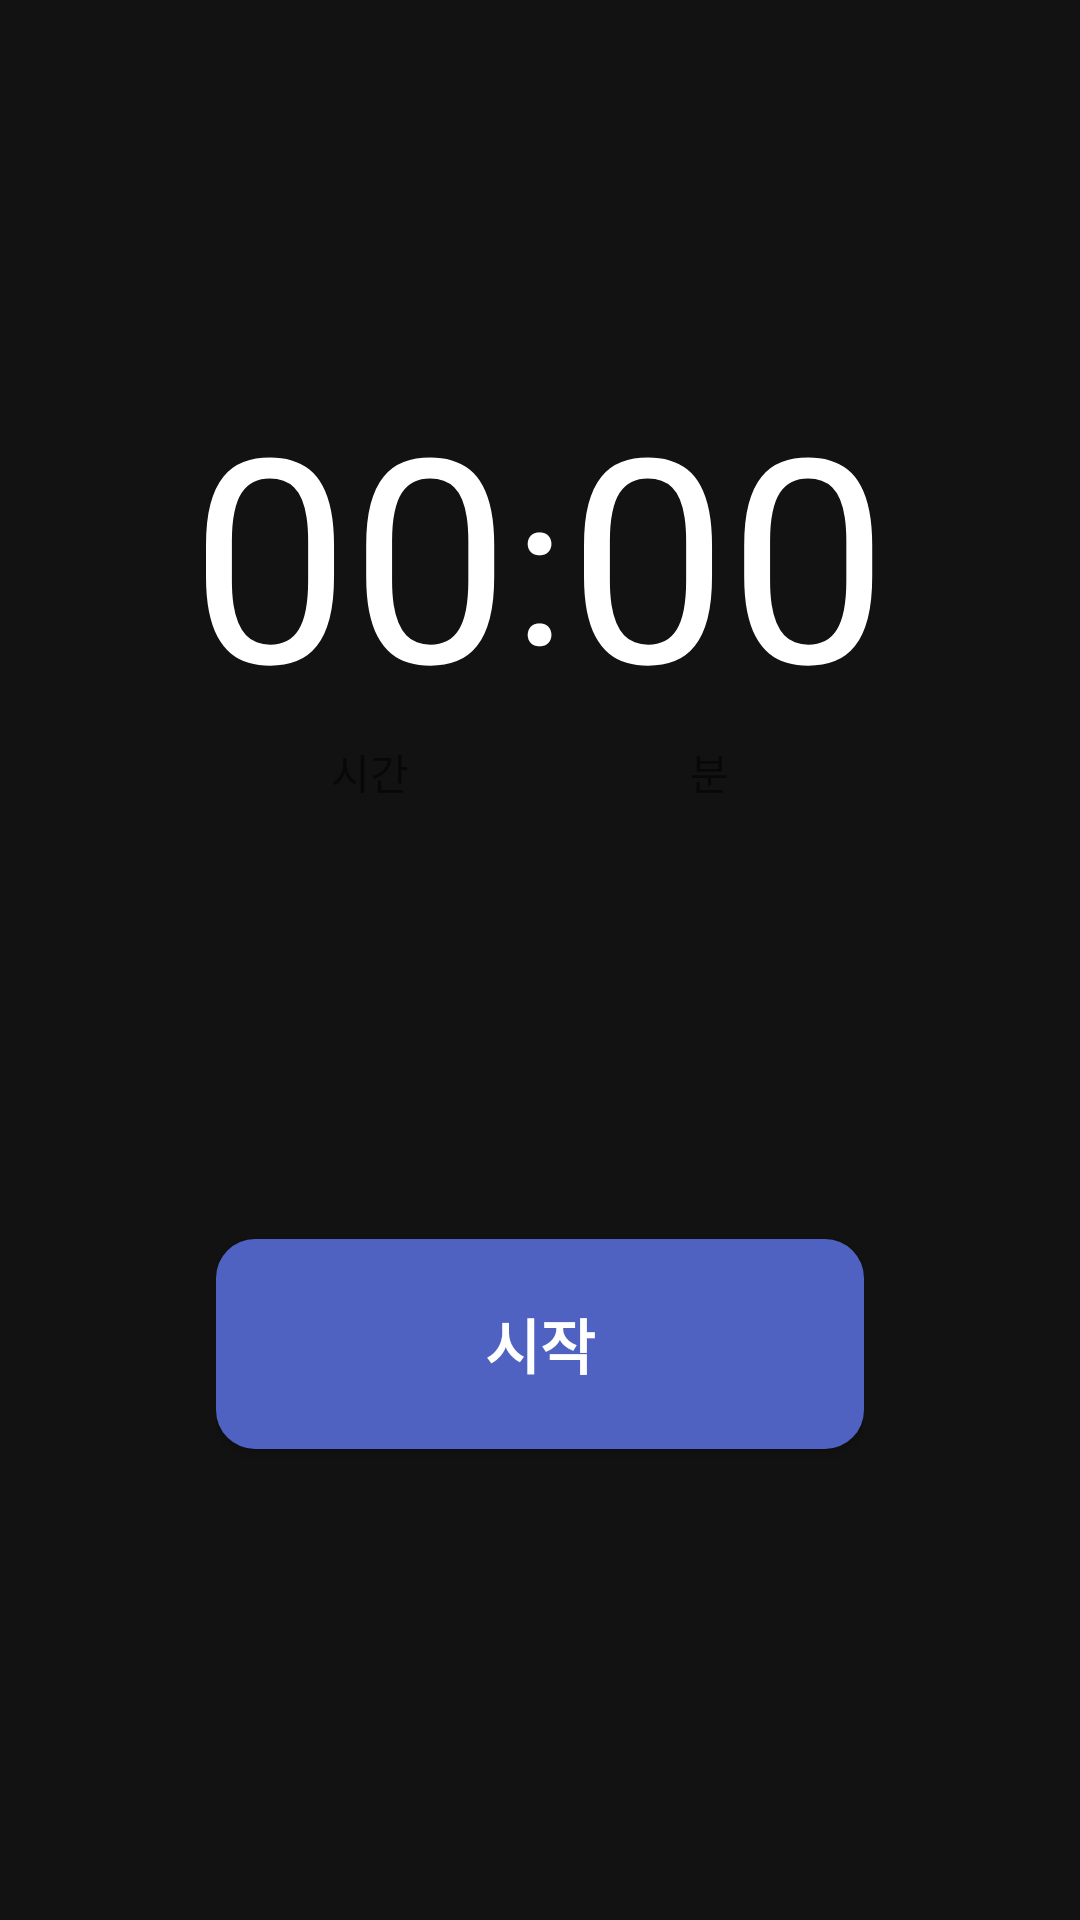

Layout XML and referenced resources for this Android screen:
<!-- AndroidManifest.xml: application theme Theme.Music_timer -->
<!-- res/layout/activity_example.xml -->
<?xml version="1.0" encoding="utf-8"?>
<LinearLayout xmlns:android="http://schemas.android.com/apk/res/android"
    xmlns:app="http://schemas.android.com/apk/res-auto"
    xmlns:tools="http://schemas.android.com/tools"
    android:layout_width="match_parent"
    android:layout_height="match_parent"
    android:background="#121212"
    android:orientation="vertical"
    tools:context=".MainActivity">

    <LinearLayout
        android:layout_width="match_parent"
        android:layout_height="0dp"
        android:layout_weight="1" />

    <LinearLayout
        android:layout_width="match_parent"
        android:layout_height="0dp"
        android:layout_weight="2"
        android:orientation="vertical">

        <LinearLayout
            android:layout_width="match_parent"
            android:layout_height="0dp"
            android:layout_weight="1">

            <LinearLayout
                android:layout_width="0dp"
                android:layout_height="match_parent"
                android:layout_weight="0.8" />

            <LinearLayout
                android:layout_width="0dp"
                android:layout_height="match_parent"
                android:layout_weight="3"
                android:orientation="horizontal">

                <LinearLayout
                    android:layout_width="0dp"
                    android:layout_height="match_parent"
                    android:layout_weight="1.2">

                    <EditText
                        android:id="@+id/et_hour"
                        android:layout_width="match_parent"
                        android:layout_height="match_parent"
                        android:autoSizeTextType="uniform"
                        android:background="@null"
                        android:imeOptions="actionNext"
                        android:inputType="number"
                        android:maxLength="2"
                        android:selectAllOnFocus="true"
                        android:text="00"
                        android:textAlignment="center"
                        android:textColor="@color/white"
                        android:textSize="95sp" />

                </LinearLayout>

                <TextView
                    android:id="@+id/tv_semi"
                    android:layout_width="wrap_content"
                    android:layout_height="match_parent"
                    android:layout_gravity="center"
                    android:gravity="center"
                    android:text=":"
                    android:textColor="@color/white"
                    android:textSize="70sp" />

                <LinearLayout
                    android:layout_width="0dp"
                    android:layout_height="match_parent"
                    android:layout_weight="1.2">

                    <EditText
                        android:id="@+id/et_min"
                        android:layout_width="match_parent"
                        android:layout_height="match_parent"
                        android:autoSizeTextType="uniform"
                        android:background="@null"
                        android:imeOptions="actionNext"
                        android:inputType="number"
                        android:maxLength="2"
                        android:selectAllOnFocus="true"
                        android:text="00"
                        android:textAlignment="center"
                        android:textColor="@color/white"
                        android:textSize="95sp" />

                </LinearLayout>

            </LinearLayout>


            <LinearLayout
                android:layout_width="0dp"
                android:layout_height="match_parent"
                android:layout_weight="0.8" />

        </LinearLayout>

        <LinearLayout
            android:layout_width="match_parent"
            android:layout_height="0dp"
            android:layout_weight="0.15">

            <LinearLayout
                android:layout_width="0dp"
                android:layout_height="match_parent"
                android:layout_weight="1" />

            <LinearLayout
                android:layout_width="0dp"
                android:layout_height="match_parent"
                android:layout_weight="3"
                android:orientation="horizontal">

                <LinearLayout
                    android:layout_width="0dp"
                    android:layout_height="match_parent"
                    android:layout_weight="1">

                    <TextView
                        android:layout_width="match_parent"
                        android:layout_height="match_parent"
                        android:text="시간"
                        android:textAlignment="center" />

                </LinearLayout>

                <LinearLayout
                    android:layout_width="0dp"
                    android:layout_height="match_parent"
                    android:layout_weight="0.1" />


                <LinearLayout
                    android:layout_width="0dp"
                    android:layout_height="match_parent"
                    android:layout_weight="1">

                    <TextView
                        android:layout_width="match_parent"
                        android:layout_height="match_parent"
                        android:text="분"
                        android:textAlignment="center" />

                </LinearLayout>

            </LinearLayout>


            <LinearLayout
                android:layout_width="0dp"
                android:layout_height="match_parent"
                android:layout_weight="1" />

        </LinearLayout>

        <LinearLayout
            android:layout_width="match_parent"
            android:layout_height="0dp"
            android:layout_weight="1">

        </LinearLayout>

    </LinearLayout>

    <LinearLayout
        android:layout_width="match_parent"
        android:layout_height="0dp"
        android:layout_weight="2"
        android:orientation="vertical">

        <LinearLayout
            android:layout_width="match_parent"
            android:layout_height="0dp"
            android:layout_weight="1"
            android:orientation="horizontal">

            <LinearLayout
                android:layout_width="0dp"
                android:layout_height="match_parent"
                android:layout_weight="1" />

            <LinearLayout
                android:layout_width="0dp"
                android:layout_height="match_parent"
                android:layout_gravity="center"
                android:layout_weight="3"
                android:gravity="center">

                <Button
                    android:id="@+id/btn_start"
                    android:layout_width="match_parent"
                    android:layout_height="70dp"
                    android:layout_gravity="center"
                    android:background="@drawable/btn_round"
                    android:backgroundTint="#4F61C1"
                    android:gravity="center"
                    android:text="시작"
                    android:textColor="@color/white"
                    android:textSize="20dp"
                    android:textStyle="bold" />

            </LinearLayout>

            <LinearLayout
                android:layout_width="0dp"
                android:layout_height="match_parent"
                android:layout_weight="1" />

        </LinearLayout>

        <LinearLayout
            android:layout_width="match_parent"
            android:layout_height="0dp"
            android:layout_weight="1" />

    </LinearLayout>

</LinearLayout>
<!-- resources referenced by this layout -->
<resources>
  <!-- drawable btn_round (drawable) -->
  <?xml version="1.0" encoding="utf-8"?>
  <shape xmlns:android="http://schemas.android.com/apk/res/android"
      android:padding="10dp"
      android:shape="rectangle" >
      <solid android:color="#FFFFFF"/>
      <corners
          android:bottomLeftRadius="13dp"
          android:bottomRightRadius="13dp"
          android:topLeftRadius="13dp"
          android:topRightRadius="13dp" />
  </shape>
  <style name="Theme.Music_timer" parent="Theme.AppCompat.DayNight.DarkActionBar">
          
          <item name="colorPrimary">@color/purple_500</item>
          <item name="colorPrimaryVariant">@color/purple_700</item>
          <item name="colorOnPrimary">#353535</item>
          
          <item name="colorSecondary">@color/teal_200</item>
          <item name="colorSecondaryVariant">@color/teal_700</item>
          <item name="colorOnSecondary">@color/black</item>
          
          <item name="android:statusBarColor" tools:targetApi="l">#353535</item>
          
      </style>
  <!-- not gathered from this repository: default colours our renderer supplied (Android Studio template values) -->
  <color name="purple_500">#FF6200EE</color>
  <color name="purple_700">#FF3700B3</color>
  <color name="teal_200">#FF03DAC5</color>
  <color name="teal_700">#FF018786</color>
  <color name="black">#FF000000</color>
  <color name="white">#FFFFFFFF</color>
</resources>
